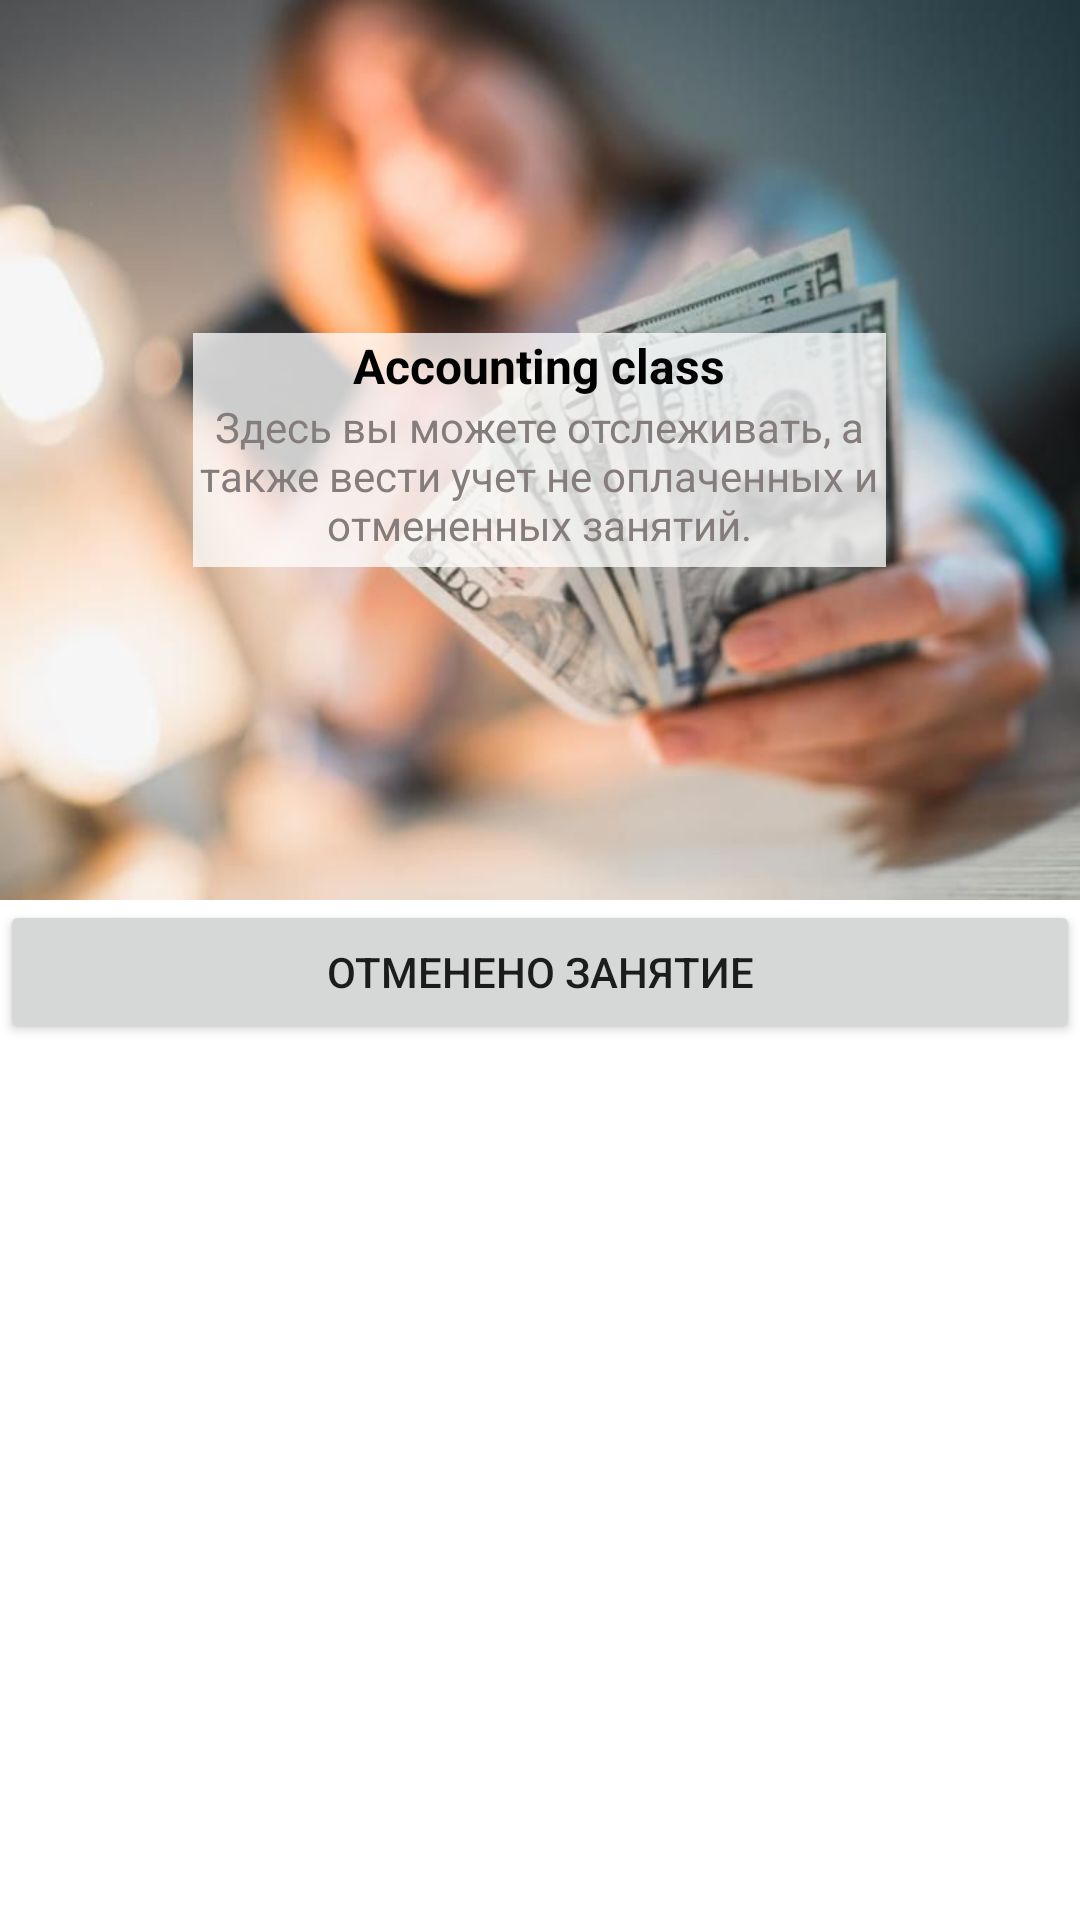

This screen was rendered from an Android layout file. Write that file and the resources it references.
<!-- AndroidManifest.xml: application theme Theme.RepetitorHelper -->
<!-- res/layout/fragment_accounting_class.xml -->
<?xml version="1.0" encoding="utf-8"?>
<androidx.coordinatorlayout.widget.CoordinatorLayout xmlns:android="http://schemas.android.com/apk/res/android"
    xmlns:app="http://schemas.android.com/apk/res-auto"
    xmlns:tools="http://schemas.android.com/tools"
    android:layout_width="match_parent"
    android:layout_height="match_parent"
    tools:context=".AccountingClassFragment"
    android:id="@+id/coordinat">
    <com.google.android.material.appbar.AppBarLayout
        android:layout_width="match_parent"
        android:layout_height="300dp"
        android:theme="@style/ThemeOverlay.AppCompat.Dark.ActionBar">
        <com.google.android.material.appbar.CollapsingToolbarLayout
            android:layout_width="match_parent"
            android:layout_height="match_parent"
            app:layout_scrollFlags="scroll|exitUntilCollapsed"
            app:contentScrim="?attr/colorPrimary">
            <ImageView
                android:layout_width="match_parent"
                android:layout_height="match_parent"
                android:scaleType="centerCrop"
                android:src="@drawable/money2"
                android:contentDescription="@string/money_img"
                app:layout_collapseMode="parallax">

            </ImageView>

            <LinearLayout
                android:layout_width="231dp"
                android:layout_height="78dp"
                android:layout_gravity="center"
                android:background="#C1FFFFFF"
                android:orientation="vertical">

                <TextView
                    android:id="@+id/tv_accounting_title"
                    android:layout_width="match_parent"
                    android:layout_height="wrap_content"
                    android:gravity="center"
                    android:text="@string/title_accounting_class"
                    android:textColor="#000000"
                    android:textSize="16sp"
                    android:textStyle="bold" />

                <TextView
                    android:id="@+id/tv_accounting_description"
                    android:layout_width="match_parent"
                    android:layout_height="wrap_content"
                    android:gravity="center"
                    android:text="@string/description_accounting_class"
                    android:textColor="#857C7C" />
            </LinearLayout>


        </com.google.android.material.appbar.CollapsingToolbarLayout>
    </com.google.android.material.appbar.AppBarLayout>
    <androidx.core.widget.NestedScrollView
        android:layout_width="match_parent"
        android:layout_height="match_parent"
        app:layout_behavior="@string/appbar_scrolling_view_behavior">
        <LinearLayout
            android:layout_width="match_parent"
            android:layout_height="match_parent"
            android:orientation="vertical">

            <androidx.recyclerview.widget.RecyclerView
                android:id="@+id/rw_cancel_class"
                android:layout_width="match_parent"
                android:layout_height="match_parent" />

            <Button
                android:id="@+id/btn_cancel_class"
                android:layout_width="match_parent"
                android:layout_height="wrap_content"
                android:text="@string/cancel_class" />


        </LinearLayout>

    </androidx.core.widget.NestedScrollView>

</androidx.coordinatorlayout.widget.CoordinatorLayout>
<!-- resources referenced by this layout -->
<resources>
  <!-- drawable money2: jpg bitmap (drawable-v24, 75897 bytes) -->
  <string name="cancel_class">Отменено занятие</string>
  <string name="description_accounting_class">Здесь вы можете отслеживать, а также вести учет не оплаченных и отмененных занятий.</string>
  <string name="money_img">money</string>
  <string name="title_accounting_class">Accounting class</string>
  <style name="Theme.RepetitorHelper" parent="Theme.MaterialComponents.Light.NoActionBar">
          
          <item name="colorPrimary">@color/purple_500</item>
          <item name="colorPrimaryVariant">@color/purple_700</item>
          <item name="colorOnPrimary">@color/white</item>
          
          <item name="colorSecondary">@color/teal_200</item>
          <item name="colorSecondaryVariant">@color/teal_700</item>
          <item name="colorOnSecondary">@color/black</item>
          
          <item name="android:statusBarColor" tools:targetApi="l">?attr/colorPrimaryVariant</item>
          
      </style>
  <color name="purple_500">#ff9e80</color>
  <color name="purple_700">#c96f53</color>
  <color name="white">#ffd0b0</color>
  <color name="teal_200">#FF03DAC5</color>
  <color name="teal_700">#FF018786</color>
  <color name="black">#FF000000</color>
</resources>
